11-way image classification set "LLaVA_CLIP" from GitHub (Julian075/LLaVA_CLIP); label vocabulary: bird, bobcat, cat, coyote, dog, opossum, rabbit, raccoon, rodent, skunk, squirrel.

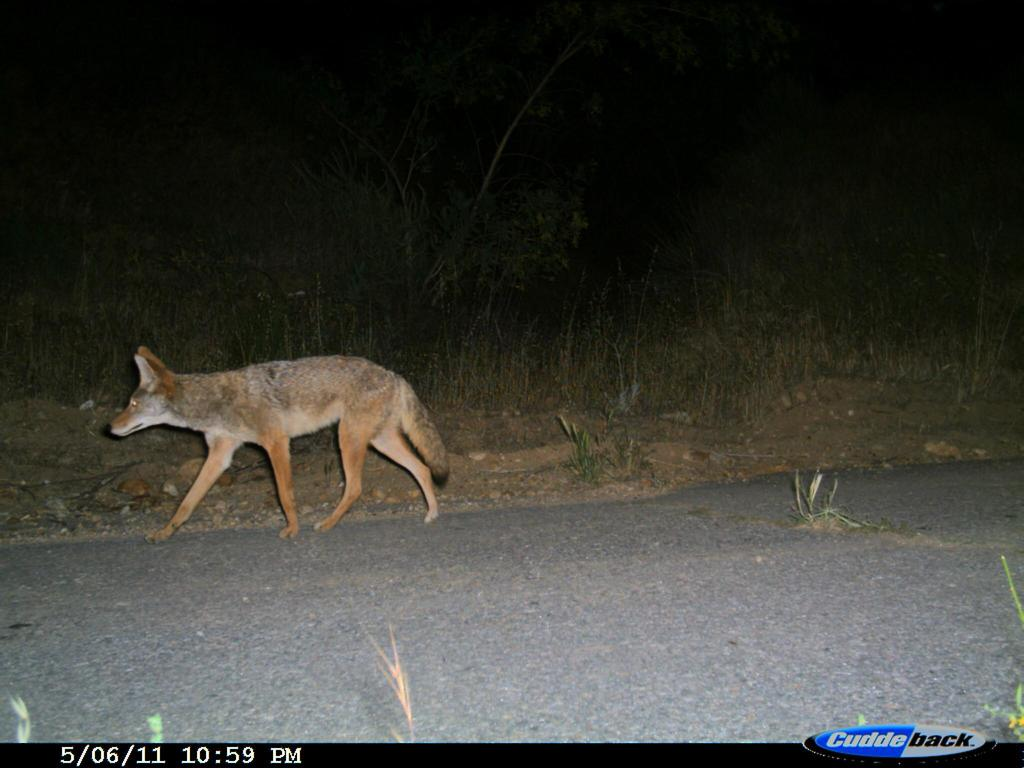
Label: coyote

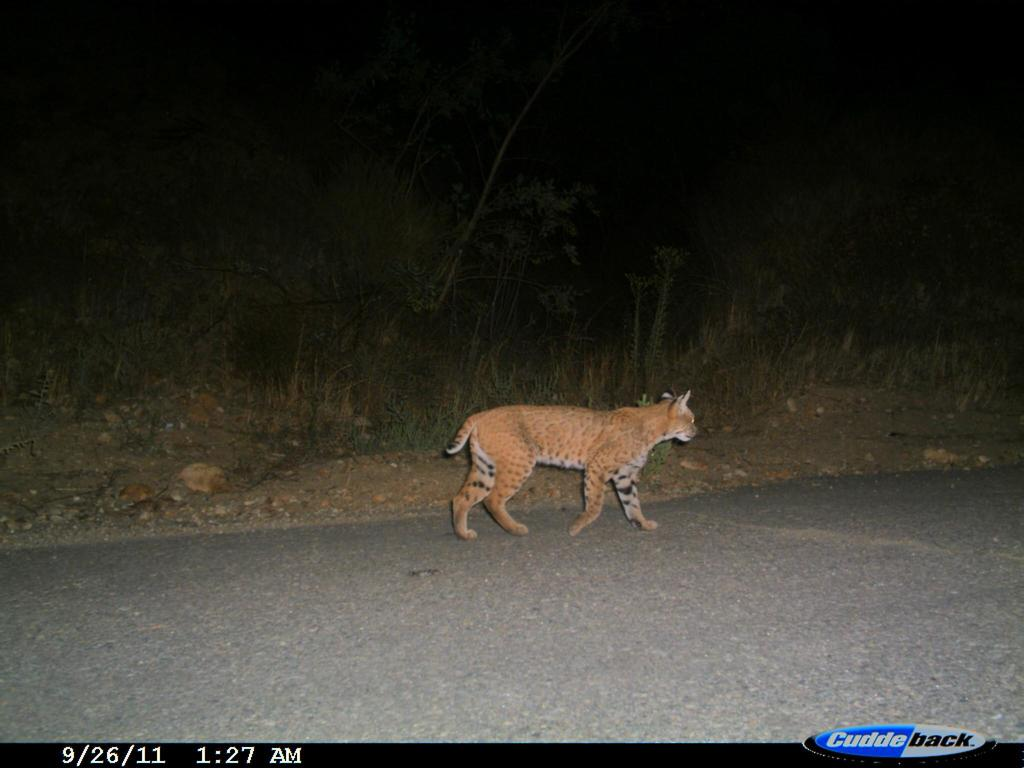
Label: bobcat

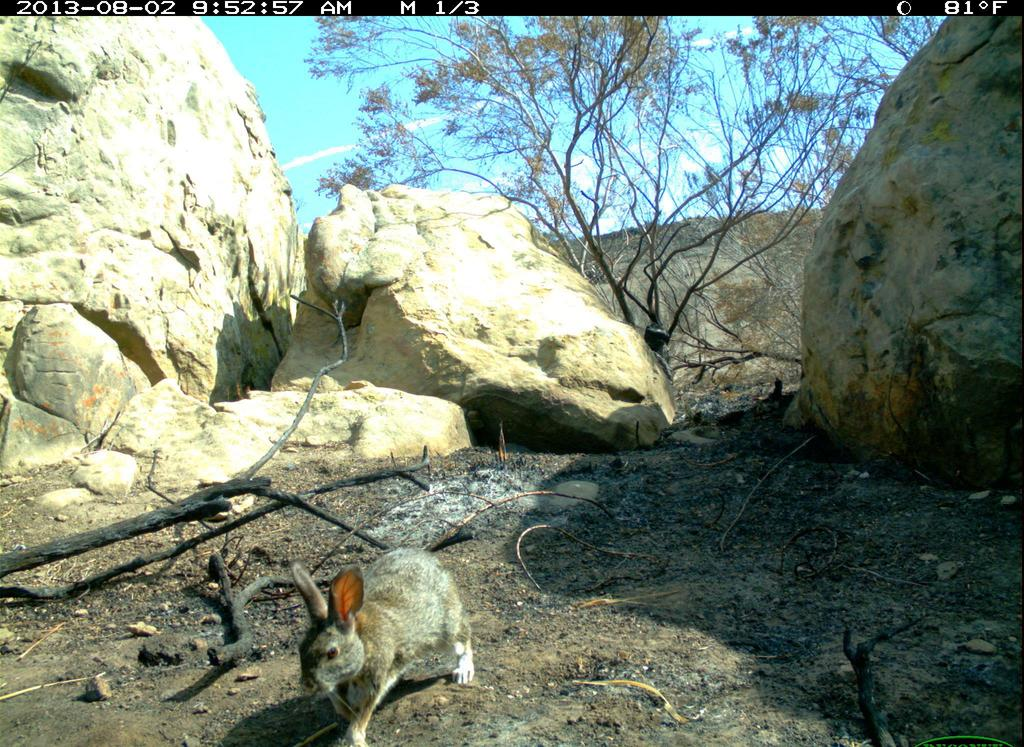
Label: rabbit

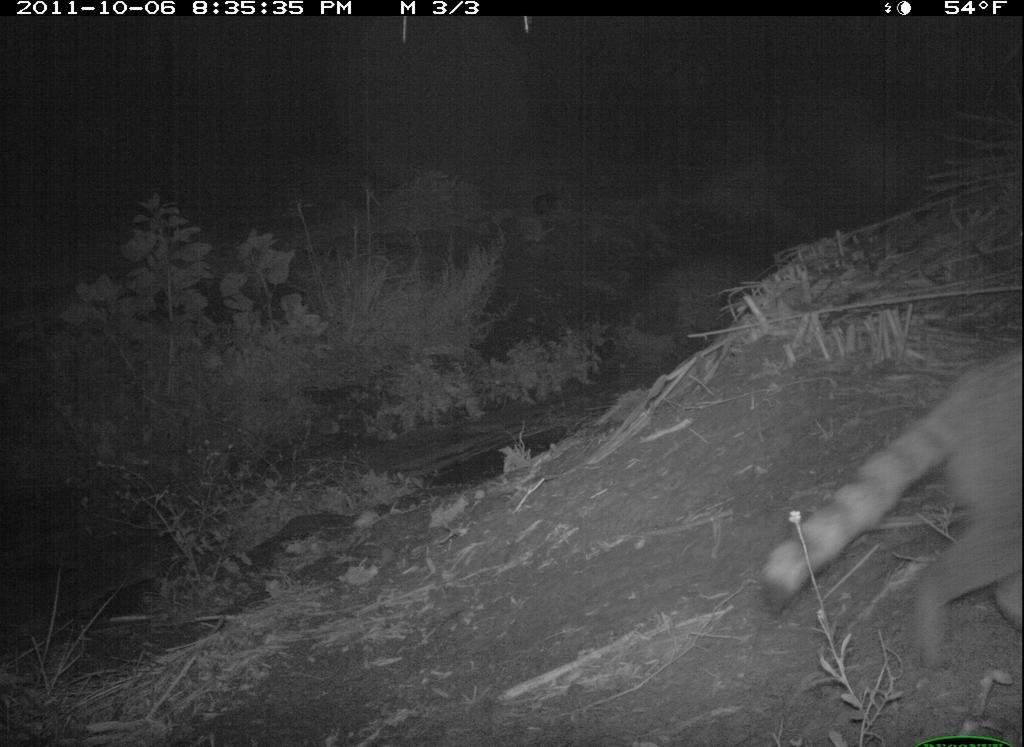
Label: raccoon

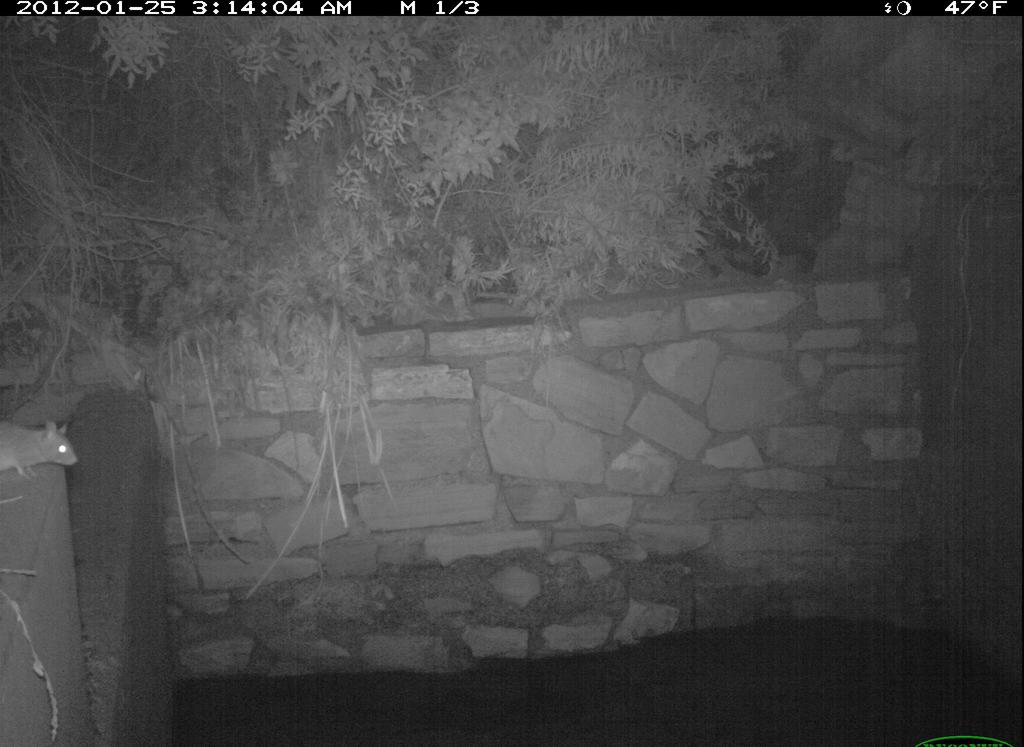
Label: rodent

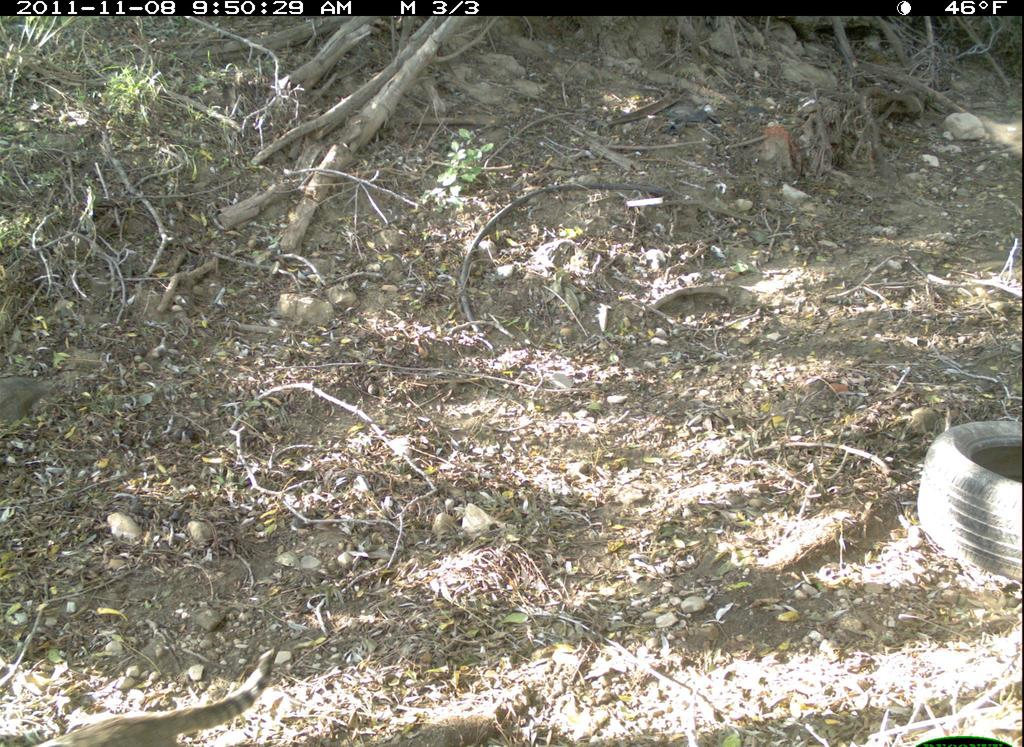
Label: cat
